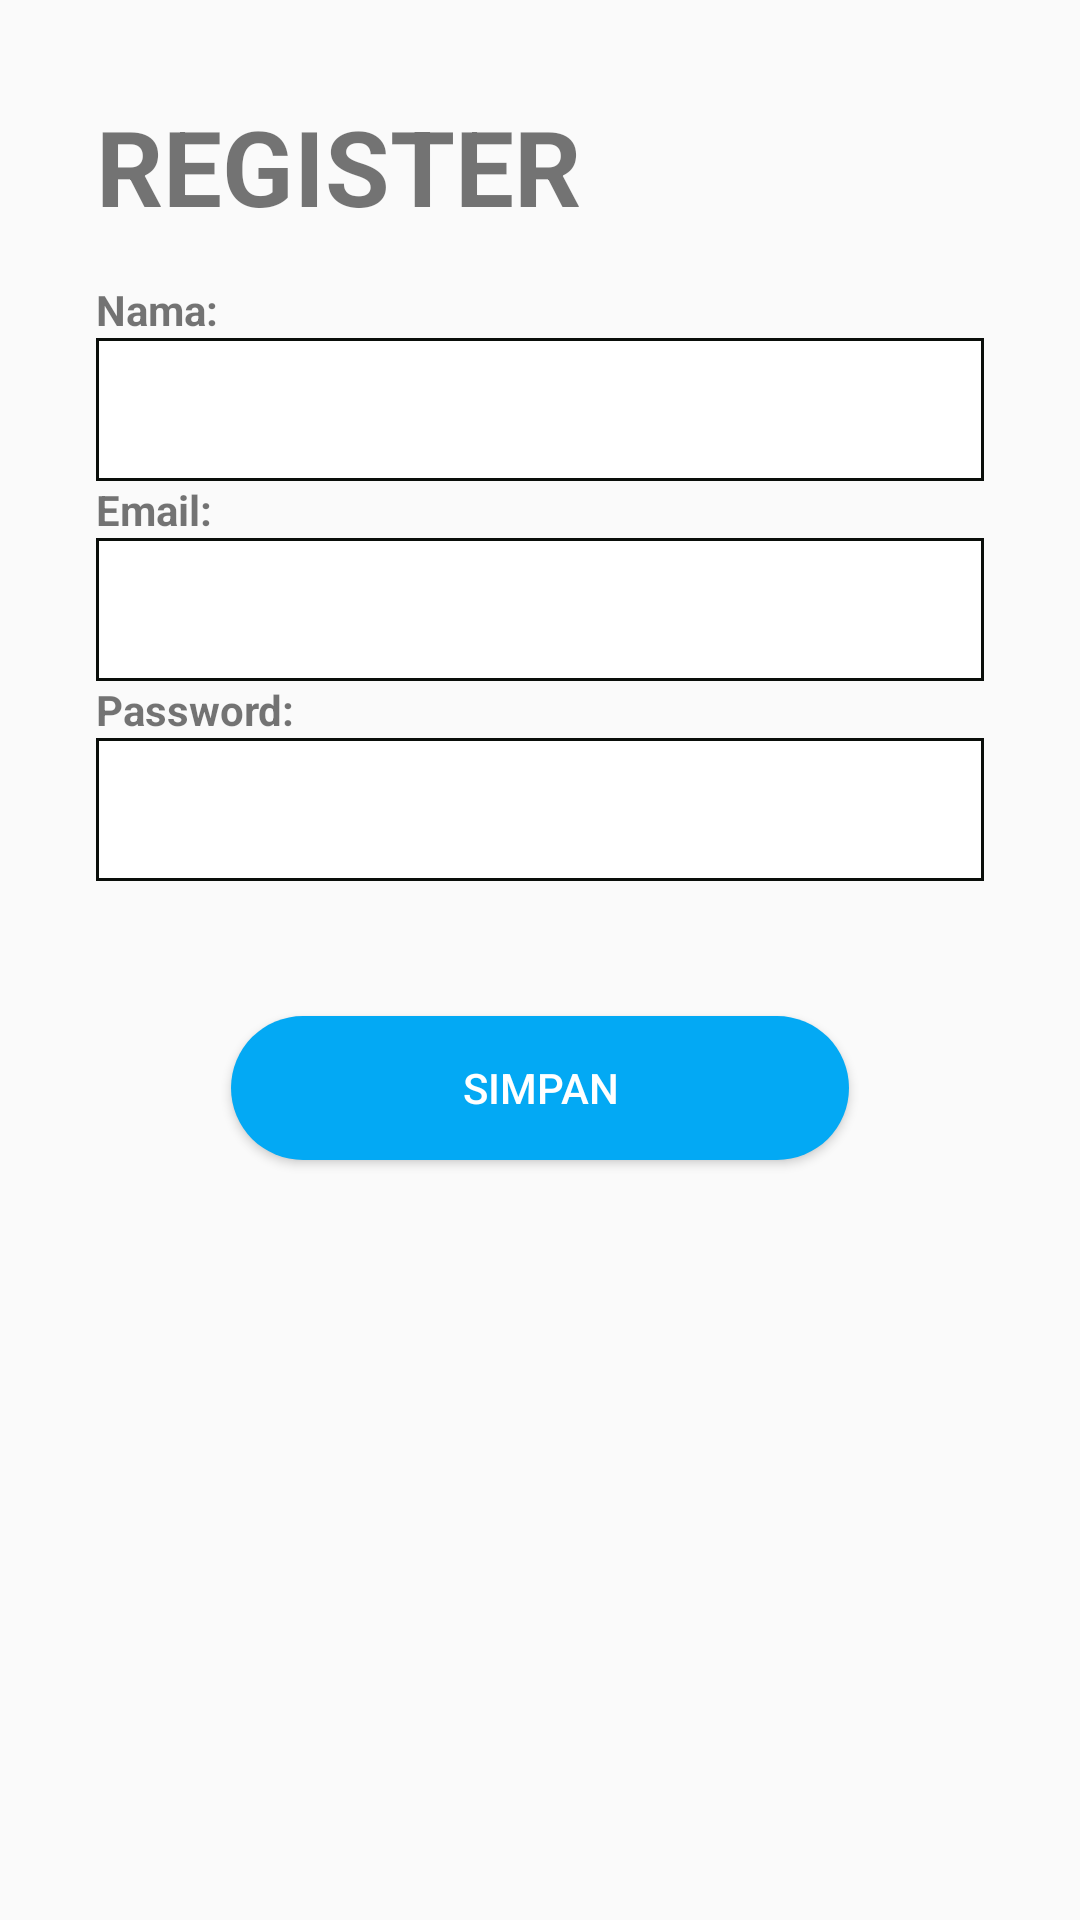

This screen was rendered from an Android layout file. Write that file and the resources it references.
<!-- AndroidManifest.xml: application theme AppTheme -->
<!-- res/layout/activity_register.xml -->
<?xml version="1.0" encoding="utf-8"?>
<LinearLayout xmlns:android="http://schemas.android.com/apk/res/android"
    android:orientation="vertical" android:layout_width="match_parent"
    android:layout_height="match_parent"
    android:padding="32dp">

    <LinearLayout
        android:layout_width="match_parent"
        android:layout_height="wrap_content"
        android:orientation="vertical">


        <TextView
            android:layout_width="wrap_content"
            android:layout_height="wrap_content"
            android:text="REGISTER"
            android:paddingBottom="15dp"
            android:textSize="35dp"
            android:textStyle="bold" />


        <TextView
            android:layout_width="wrap_content"
            android:layout_height="wrap_content"
            android:text="Nama:"
            android:textStyle="bold" />

        <EditText
            android:id="@+id/editTextNamer"
            android:layout_width="match_parent"
            android:layout_height="wrap_content"
            android:background="@drawable/border"
            android:padding="15sp"
            android:textSize="13sp"
            />

        <TextView
            android:layout_width="wrap_content"
            android:layout_height="match_parent"
            android:text="Email:"
            android:textStyle="bold"/>

        <EditText
            android:id="@+id/editTextEmail"
            android:layout_width="match_parent"
            android:layout_height="wrap_content"
            android:background="@drawable/border"
            android:padding="15sp"
            android:textSize="13sp"/>

        <TextView
            android:layout_width="wrap_content"
            android:layout_height="wrap_content"
            android:text="Password:"
            android:textStyle="bold" />

        <EditText
            android:id="@+id/editTextpassword"
            android:layout_width="match_parent"
            android:layout_height="wrap_content"
            android:background="@drawable/border"
            android:padding="15sp"
            android:textSize="13sp"
            />



        <LinearLayout
            android:layout_width="match_parent"
            android:layout_height="wrap_content"
            android:padding="25dp"
            android:orientation="horizontal">

            <Button
                android:id="@+id/buttonAdd"
                android:layout_width="150dp"
                android:layout_height="wrap_content"
                android:layout_margin="20sp"
                android:background="@drawable/roundorange"
                android:textColor="@color/primary"
                android:layout_weight="1"
                android:text="Simpan" />
            b

        </LinearLayout>
    </LinearLayout>

</LinearLayout>
<!-- resources referenced by this layout -->
<resources>
  <color name="primary">#ffffff</color>
  <!-- drawable border (drawable-v24) -->
  <?xml version="1.0" encoding="utf-8"?>
  <shape xmlns:android="http://schemas.android.com/apk/res/android"
      android:shape="rectangle" >
  
      <solid android:color="#fff" />
  
      <stroke
          android:width="1dp"
          android:color="@color/colorPrimaryDark"/>
  
  </shape>
  <!-- drawable roundorange (drawable-v24) -->
  <?xml version="1.0" encoding="utf-8"?>
  <shape xmlns:android="http://schemas.android.com/apk/res/android"
      android:shape="rectangle">
      <solid android:color="@color/colorBlue" />
      <corners android:bottomRightRadius="25dp"
          android:bottomLeftRadius="25dp"
          android:topRightRadius="25dp"
          android:topLeftRadius="25dp"/>
  </shape>
  <style name="AppTheme" parent="Theme.AppCompat.Light.DarkActionBar">
          
          <item name="colorPrimary">@color/colorGradasi</item>
          <item name="colorPrimaryDark">@color/colorPrimaryDark</item>
          <item name="colorAccent">@color/colorAccent</item>
          <item name="color">@color/colorGradasi</item>
      </style>
  <color name="colorPrimaryDark">#0a0e0a</color>
  <color name="colorBlue">#FF03A9F4</color>
  <color name="colorGradasi">#D5D4D4</color>
  <color name="colorAccent">#e76c0e</color>
</resources>
